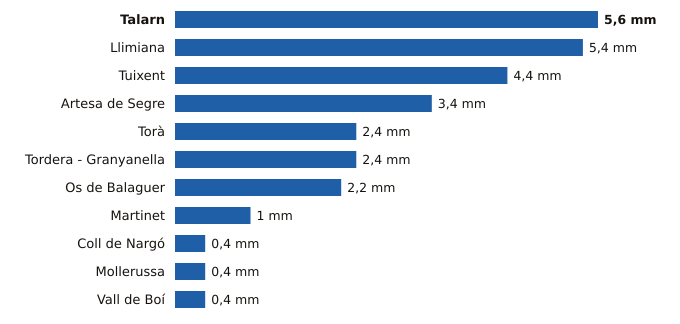

Data behind this chart, as committed beside it:
estacion, provincia, indicativo, mm_6_dias_anteriores, mm_hoy, mm_7_dias, horas_de_hoy
Talarn, Lleida, 9698U, 0.0, 5.6, 5.6, 16
Llimiana, Lleida, 9707, 0.0, 5.4, 5.4, 15
Tuixent, Lleida, 9632X, 0.0, 4.4, 4.4, 15
Artesa de Segre, Lleida, 9650X, 0.0, 3.4, 3.4, 16
Torà, Lleida, 9647X, 0.0, 2.4, 2.4, 13
Tordera - Granyanella, Lleida, 9718X, 0.0, 2.4, 2.4, 15
Os de Balaguer, Lleida, 9724X, 0.0, 2.2, 2.2, 16
Martinet, Lleida, 9590, 0.0, 1.0, 1.0, 16
Coll de Nargó, Lleida, 9638D, 0.0, 0.4, 0.4, 13
Mollerussa, Lleida, 9729X, 0.0, 0.4, 0.4, 15
Vall de Boí, Lleida, 9744B, 0.0, 0.4, 0.4, 15
